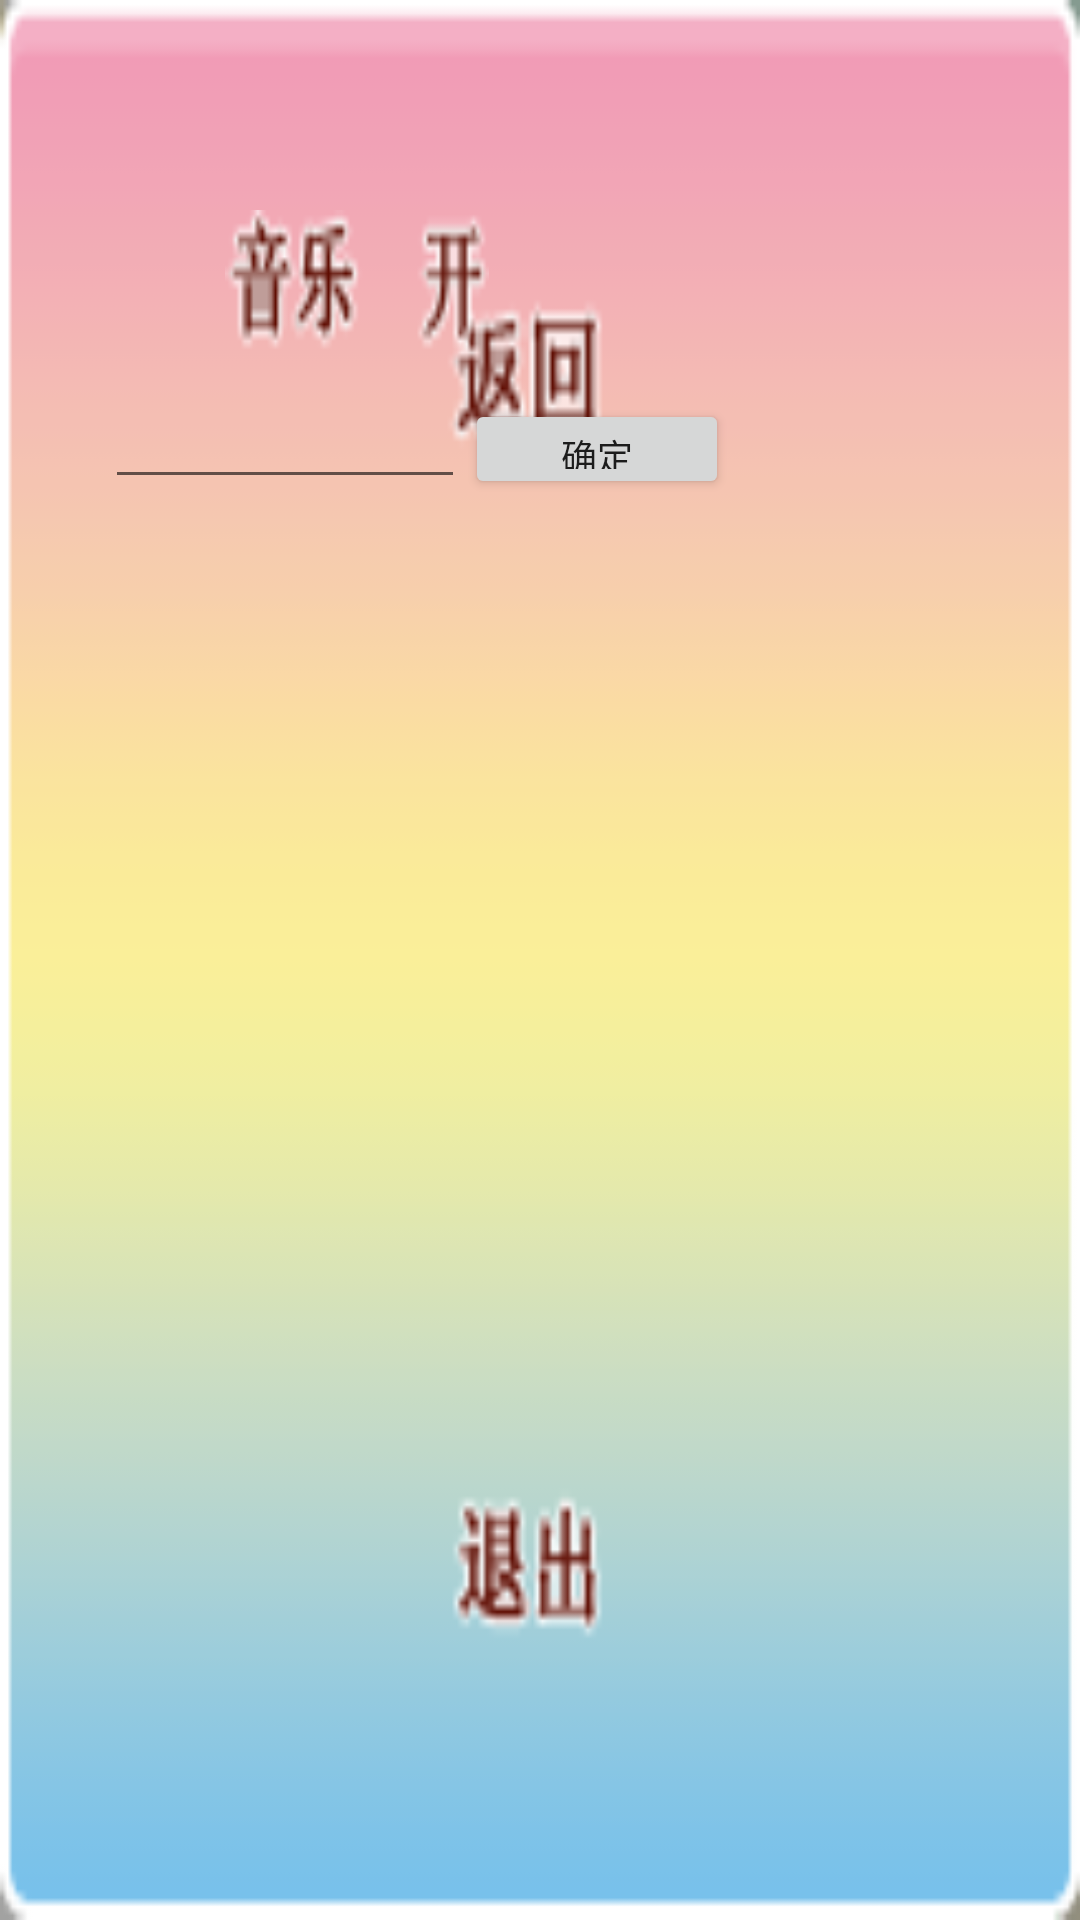

Layout XML and referenced resources for this Android screen:
<!-- AndroidManifest.xml: fallback theme Theme.MaterialComponents.DayNight.NoActionBar -->
<!-- res/layout/dialog_setting.xml -->
<?xml version="1.0" encoding="utf-8"?>
<RelativeLayout
  xmlns:android="http://schemas.android.com/apk/res/android"
  android:layout_width="wrap_content"
  android:layout_height="wrap_content"
  android:background="@drawable/bg_setting"
  android:id="@+id/dialog_bg"
  >
  <Button
      android:layout_width="wrap_content"
  	  android:layout_height="wrap_content"
  	  android:id="@+id/btn_musicchange"
  	  android:layout_marginTop="70dp"
  	  android:layout_marginLeft="75dp"
  	  android:background="@drawable/music_on"
  />
  <EditText
      android:layout_width="wrap_content"
  	  android:layout_height="wrap_content"
  	  android:id="@+id/edit_phonenumber"
  	  android:layout_below="@id/btn_musicchange"
  	  android:layout_marginTop="15dp"
  	  android:layout_marginLeft="35dp"
  	  android:phoneNumber="true"
  	  android:width="120dp"
  	  android:textSize="12dp"
  />
  <Button
      android:layout_width="wrap_content"
  	  android:layout_height="wrap_content"
  	  android:id="@+id/btn_numberenter"
  	  android:layout_below="@id/btn_musicchange"
  	  android:layout_toRightOf="@id/edit_phonenumber"
  	  android:layout_alignBottom="@id/edit_phonenumber"
  	  android:layout_alignTop="@id/edit_phonenumber"
  	  android:text="确定"
  	  android:textSize="12dp"
  />
</RelativeLayout>
<!-- resources referenced by this layout -->
<resources>
  <!-- drawable bg_setting: png bitmap (drawable, 6209 bytes) -->
  <!-- drawable music_on: png bitmap (drawable, 4070 bytes) -->
</resources>
